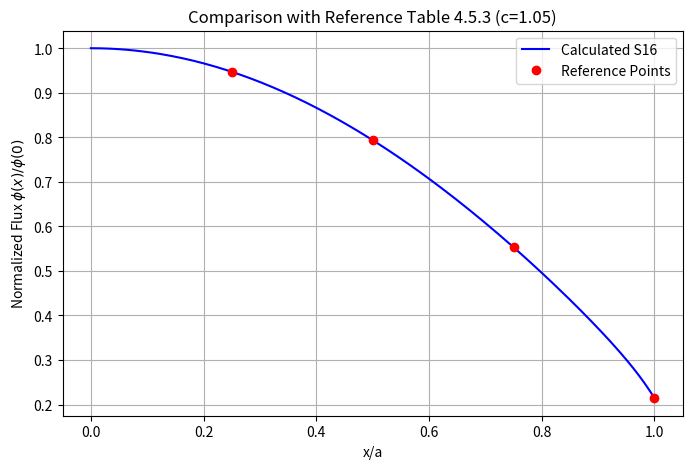

Python code for this plot:
import numpy as np
from scipy.special import roots_legendre
from scipy.interpolate import interp1d
import matplotlib.pyplot as plt

def solve_and_compare():
    # ==============================
    # 1. 物理参数定义
    # ==============================
    a = 66.0053          # 堆尺寸 (半厚度, cm)
    Sigma_t = 0.050      # 总截面
    Sigma_s = 0.030      # 散射截面
    nu_Sigma_f = 0.0225  # 产额截面
    
    # 验证 c 值
    c_val = (Sigma_s + nu_Sigma_f) / Sigma_t
    print(f"当前物理参数对应的 c 值: {c_val:.2f} (对应表4.5.3中的 c=1.05 行)")

    # ==============================
    # 2. 数值计算参数
    # ==============================
    N_angles = 16        # S16 (角度离散越高越准)
    N_mesh = 200         # 空间网格数 (越密越准)
    dx = a / N_mesh
    
    tolerance_flux = 1e-6
    tolerance_k = 1e-6
    max_outer_iter = 2000
    
    # ==============================
    # 3. 初始化
    # ==============================
    mus, weights = roots_legendre(N_angles)
    x_centers = np.linspace(dx/2, a - dx/2, N_mesh)
    
    # 初始猜测 (余弦分布)
    phi = np.cos(np.pi * x_centers / (2 * a))
    phi = phi / np.mean(phi)
    
    psi_edges = np.zeros((N_angles, N_mesh + 1))
    k_eff = 1.0

    print(f"开始计算... (网格数={N_mesh}, Sn=S{N_angles})")
    
    # ==============================
    # 4. 迭代求解 (标准 SN 流程)
    # ==============================
    for outer_it in range(max_outer_iter):
        phi_old_outer = phi.copy()
        
        # 裂变源 (外迭代固定)
        source_fission = (nu_Sigma_f / k_eff) * phi 
        
        # 内迭代
        for inner_it in range(100):
            phi_old_inner = phi.copy()
            Q = Sigma_s * phi_old_inner + source_fission
            
            # --- Sweep ---
            # 1. Right to Left (mu < 0)
            for m in range(N_angles // 2):
                mu = mus[m] 
                psi_edges[m, N_mesh] = 0.0 # 真空边界
                for i in range(N_mesh - 1, -1, -1):
                    term1 = abs(mu) / dx
                    term2 = 0.5 * Sigma_t
                    source = 0.5 * Q[i]
                    psi_R = psi_edges[m, i+1]
                    psi_L = ((term1 - term2)*psi_R + source) / (term1 + term2)
                    if psi_L < 0: psi_L = 0.0
                    psi_edges[m, i] = psi_L
            
            # 2. Left to Right (mu > 0)
            for m in range(N_angles // 2, N_angles):
                mu = mus[m]
                m_ref = N_angles - 1 - m
                psi_edges[m, 0] = psi_edges[m_ref, 0] # 对称边界
                for i in range(N_mesh):
                    term1 = mu / dx
                    term2 = 0.5 * Sigma_t
                    source = 0.5 * Q[i]
                    psi_L = psi_edges[m, i]
                    psi_R = ((term1 - term2)*psi_L + source) / (term1 + term2)
                    if psi_R < 0: psi_R = 0.0
                    psi_edges[m, i+1] = psi_R

            # 更新 Flux (网格中心)
            phi_new = np.zeros(N_mesh)
            for m in range(N_angles):
                psi_centers = 0.5 * (psi_edges[m, :-1] + psi_edges[m, 1:])
                phi_new += weights[m] * psi_centers
            phi = phi_new
            
            if np.max(np.abs(phi - phi_old_inner)/(phi_old_inner+1e-15)) < tolerance_flux:
                break
        
        # 更新 k_eff
        total_new = np.sum(phi)
        total_old = np.sum(phi_old_outer)
        k_new = k_eff * (total_new / total_old)
        diff_k = abs(k_new - k_eff)
        k_eff = k_new
        
        # 归一化 (防溢出)
        phi = phi / np.mean(phi)
        
        if diff_k < tolerance_k:
            print(f"收敛于第 {outer_it} 步, k_eff = {k_eff:.6f}")
            break

    # ==============================
    # 5. 数据处理与对比 (核心部分)
    # ==============================
    
    # 计算精确的边界标量通量 (通过对边缘角通量积分)
    phi_edge_0 = np.sum(weights * psi_edges[:, 0])      # x=0 处通量
    phi_edge_a = np.sum(weights * psi_edges[:, -1])     # x=a 处通量
    
    # 归一化基准：中心通量 phi(0)
    norm_factor = phi_edge_0
    
    # 构建全域通量数组用于插值 (包含边界点)
    # x_full = [0, center_1, center_2, ..., center_N, a]
    x_full = np.concatenate(([0], x_centers, [a]))
    phi_full = np.concatenate(([phi_edge_0], phi, [phi_edge_a]))
    
    # 归一化
    phi_normalized = phi_full / norm_factor
    
    # 创建插值函数
    f_interp = interp1d(x_full, phi_normalized, kind='cubic')
    
    # 书上的基准数据 (Table 4.5.3, c=1.05)
    ref_x_ratio = np.array([0.25, 0.50, 0.75, 1.00])
    ref_values  = np.array([0.94714400, 0.79372641, 0.55329025, 0.21419206])
    
    # 计算我们的结果
    calc_values = f_interp(ref_x_ratio * a)
    
    # 打印对比表
    print("\n" + "="*65)
    print("结果对比: 本程序计算值 vs 杜书华书 p149 表 4.5.3 (c=1.05)")
    print("="*65)
    print(f"{'x/a':^10} | {'书上值 (Ref)':^15} | {'计算值 (Calc)':^15} | {'误差 (%)':^10}")
    print("-" * 65)
    
    for i in range(4):
        ratio = ref_x_ratio[i]
        ref = ref_values[i]
        calc = calc_values[i]
        err = abs(calc - ref) / ref * 100
        print(f"{ratio:^10.2f} | {ref:^15.8f} | {calc:^15.8f} | {err:^10.4f}")
    
    print("="*65)
    print(f"有效增殖系数 k_eff: {k_eff:.6f} (理论应接近 1.0)")
    
    # 简单绘图
    plt.figure(figsize=(8,5))
    plt.plot(x_full/a, phi_normalized, 'b-', label='Calculated S16')
    plt.plot(ref_x_ratio, ref_values, 'ro', label='Reference Points')
    plt.xlabel('x/a')
    plt.ylabel(r'Normalized Flux $\phi(x)/\phi(0)$')
    plt.title('Comparison with Reference Table 4.5.3 (c=1.05)')
    plt.grid(True)
    plt.legend()
    plt.show()

if __name__ == "__main__":
    solve_and_compare()
